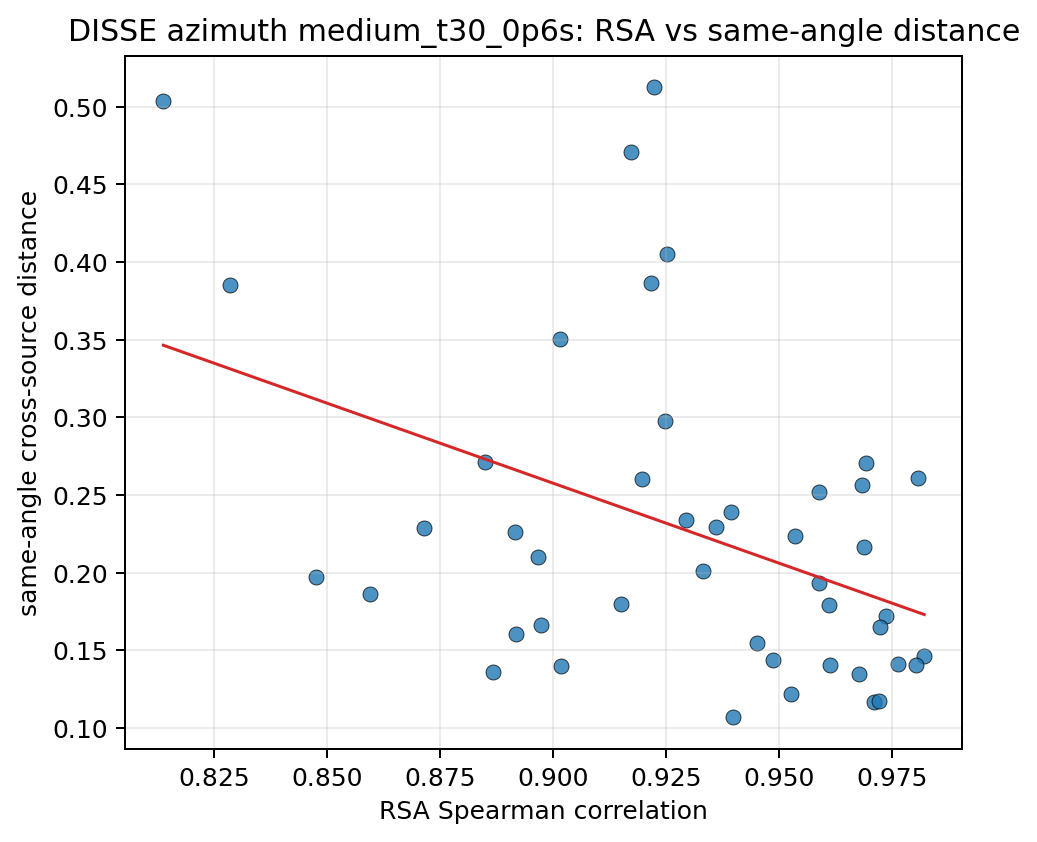

Data behind this chart, as committed beside it:
source_a, source_b, same_angle_mean, different_angle_mean, separation, pair_key, rsa_spearman
10037, 10203, 0.2166, 0.735, 0.5184, 10037__10203, 0.9688
10037, 103289, 0.2294, 0.637, 0.4076, 10037__103289, 0.9361
10037, 103846, 0.1168, 0.5978, 0.4811, 10037__103846, 0.9711
10037, 104403, 0.1799, 0.605, 0.4251, 10037__104403, 0.915
10037, 104937, 0.2099, 0.6748, 0.4649, 10037__104937, 0.8966
10037, 105490, 0.2607, 0.7895, 0.5288, 10037__105490, 0.9808
10037, 106039, 0.1465, 0.6445, 0.498, 10037__106039, 0.9821
10037, 106612, 0.1436, 0.582, 0.4384, 10037__106612, 0.9488
10037, 107280, 0.1411, 0.636, 0.4948, 10037__107280, 0.9763
10203, 103289, 0.4708, 0.8446, 0.3738, 10203__103289, 0.9173
10203, 103846, 0.2566, 0.7079, 0.4513, 10203__103846, 0.9683
10203, 104403, 0.1865, 0.59, 0.4035, 10203__104403, 0.8594
10203, 104937, 0.1974, 0.6403, 0.4429, 10203__104937, 0.8477
10203, 105490, 0.1172, 0.6492, 0.5319, 10203__105490, 0.9722
10203, 106039, 0.1407, 0.629, 0.4883, 10203__106039, 0.9612
10203, 106612, 0.3505, 0.7614, 0.4109, 10203__106612, 0.9016
10203, 107280, 0.2392, 0.7106, 0.4714, 10203__107280, 0.9394
103289, 103846, 0.2974, 0.6545, 0.3571, 103289__103846, 0.9249
103289, 104403, 0.3853, 0.7037, 0.3184, 103289__104403, 0.8285
103289, 104937, 0.5039, 0.8482, 0.3442, 103289__104937, 0.8138
103289, 105490, 0.5126, 0.8992, 0.3865, 103289__105490, 0.9222
103289, 106039, 0.3867, 0.7529, 0.3661, 103289__106039, 0.9216
103289, 106612, 0.2711, 0.6023, 0.3312, 103289__106612, 0.885
103289, 107280, 0.2605, 0.6352, 0.3747, 103289__107280, 0.9197
103846, 104403, 0.1662, 0.5486, 0.3824, 103846__104403, 0.8974
103846, 104937, 0.1606, 0.5818, 0.4211, 103846__104937, 0.8918
103846, 105490, 0.2709, 0.7382, 0.4673, 103846__105490, 0.9692
103846, 106039, 0.135, 0.575, 0.44, 103846__106039, 0.9678
103846, 106612, 0.1072, 0.4993, 0.3921, 103846__106612, 0.9398
103846, 107280, 0.1218, 0.5598, 0.438, 103846__107280, 0.9526
104403, 104937, 0.1408, 0.561, 0.4202, 104403__104937, 0.9802
104403, 105490, 0.226, 0.651, 0.4251, 104403__105490, 0.8916
104403, 106039, 0.1397, 0.535, 0.3953, 104403__106039, 0.9017
104403, 106612, 0.1933, 0.5628, 0.3695, 104403__106612, 0.9588
104403, 107280, 0.1548, 0.5587, 0.4039, 104403__107280, 0.9452
104937, 105490, 0.2286, 0.6902, 0.4616, 104937__105490, 0.8714
104937, 106039, 0.1363, 0.5659, 0.4296, 104937__106039, 0.8867
104937, 106612, 0.2237, 0.6244, 0.4007, 104937__106612, 0.9535
104937, 107280, 0.2339, 0.6726, 0.4388, 104937__107280, 0.9295
105490, 106039, 0.172, 0.6667, 0.4948, 105490__106039, 0.9736
105490, 106612, 0.405, 0.8263, 0.4213, 105490__106612, 0.9253
105490, 107280, 0.2523, 0.7377, 0.4855, 105490__107280, 0.9588
106039, 106612, 0.2014, 0.604, 0.4026, 106039__106612, 0.9332
106039, 107280, 0.1652, 0.6255, 0.4603, 106039__107280, 0.9723
106612, 107280, 0.1795, 0.5847, 0.4052, 106612__107280, 0.9611
